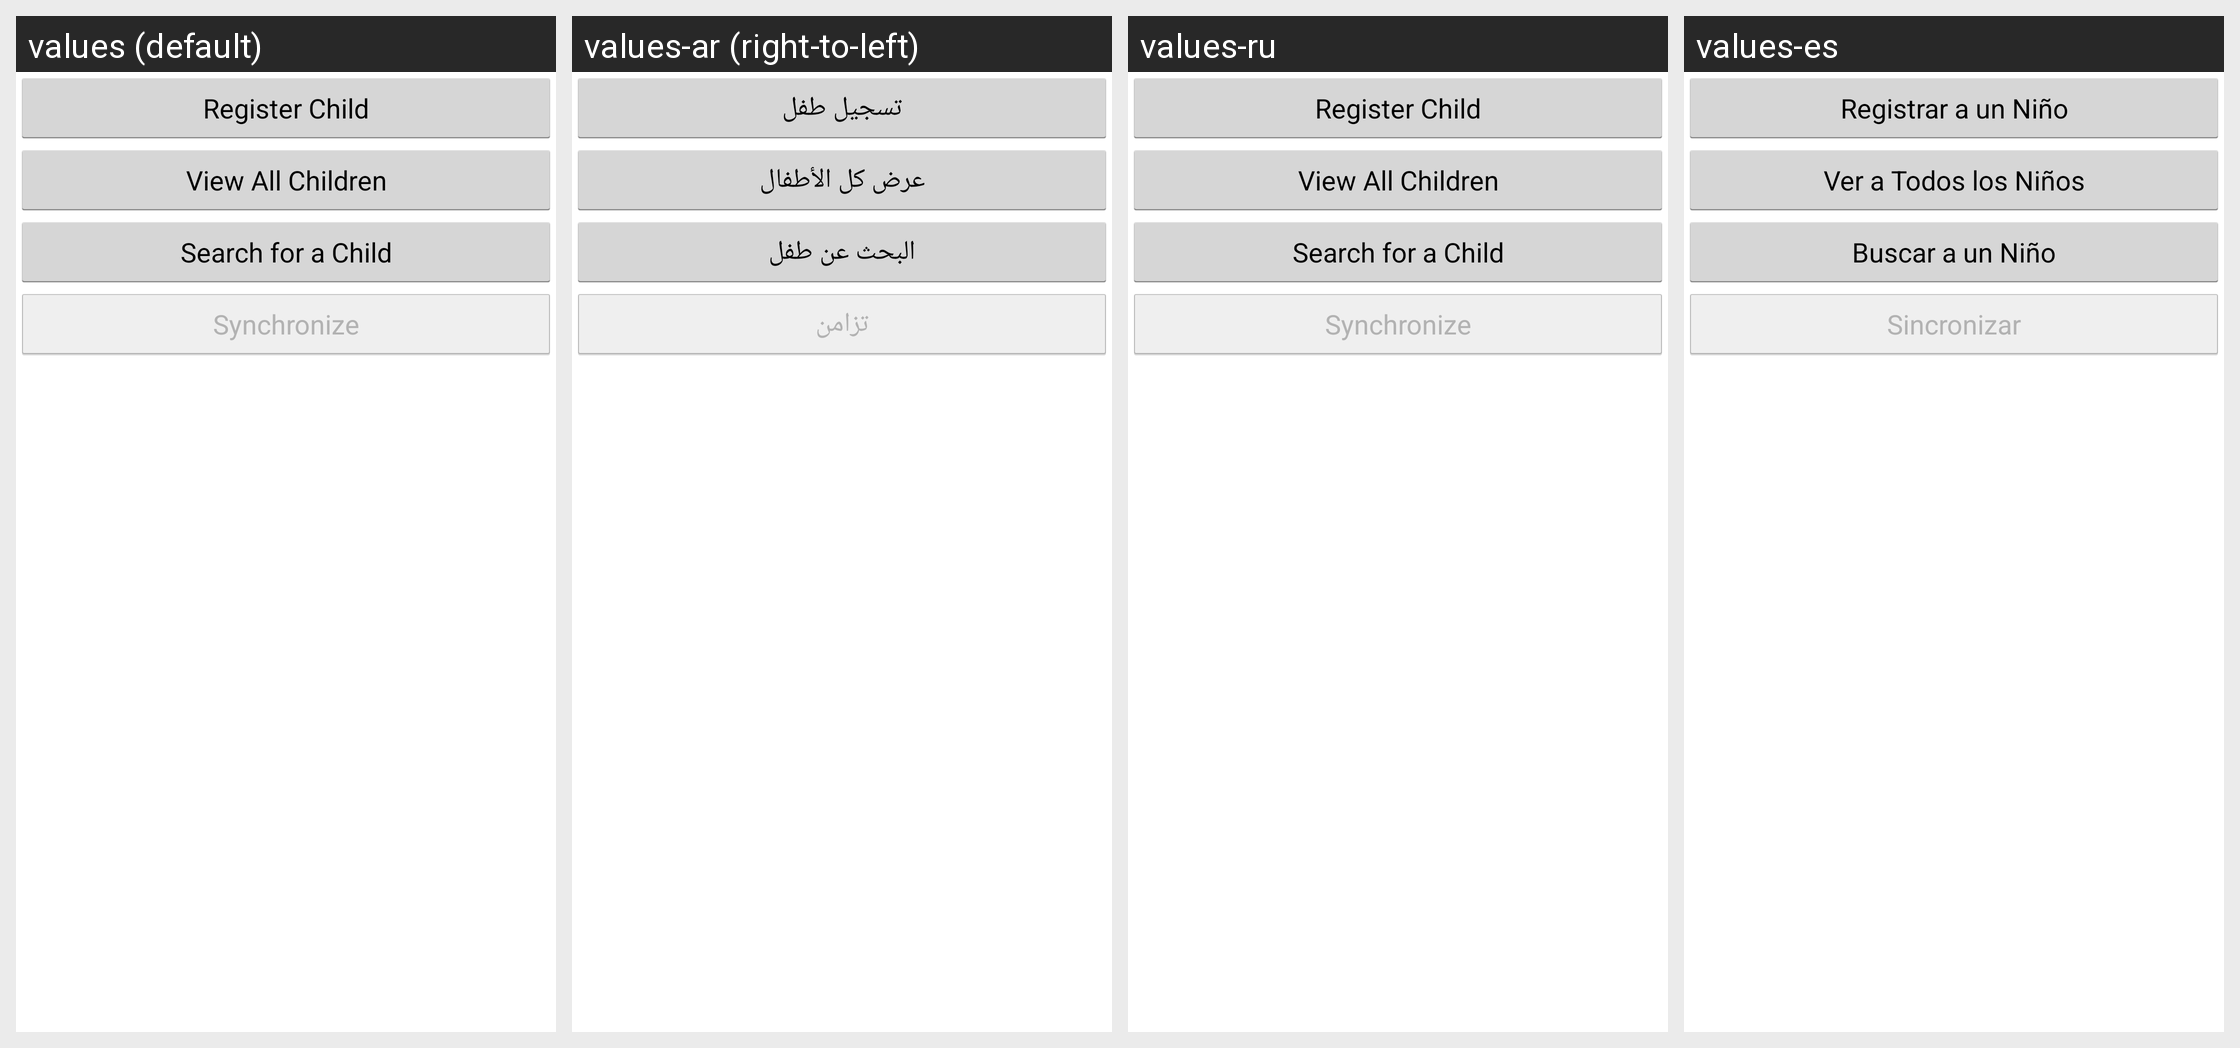

Here is an Android app screen in its default locale and in the app's own translations. Write out the translated-string differences for the strings that appear on this screen.
Android screen res/layout/activity_main.xml rendered under 4 locales, left to right: values (default), values-ar (right-to-left), values-ru, values-es. Device: Nexus 5 (rendered at 1080×1920; each locale shown at half size, 540×960, under a caption strip naming it); theme Theme.RapidFTRtheme.
Other locales in the repository, not shown: values-fr, values-zh.
Strings drawn on this screen, with the default value and each locale's value (text and hints the layout hard-codes, and strings that could not be matched under every locale, appear in the picture but are not listed):

register_child
  values: Register Child
  values-ar: تسجيل طفل
  values-ru: Register Child
  values-es: Registrar a un Niño

view_all_children
  values: View All Children
  values-ar: عرض كل الأطفال
  values-ru: View All Children
  values-es: Ver a Todos los Niños

search_for_a_child
  values: Search for a Child
  values-ar: البحث عن طفل
  values-ru: Search for a Child
  values-es: Buscar a un Niño

synchronize
  values: Synchronize
  values-ar: تزامن
  values-ru: Synchronize
  values-es: Sincronizar
